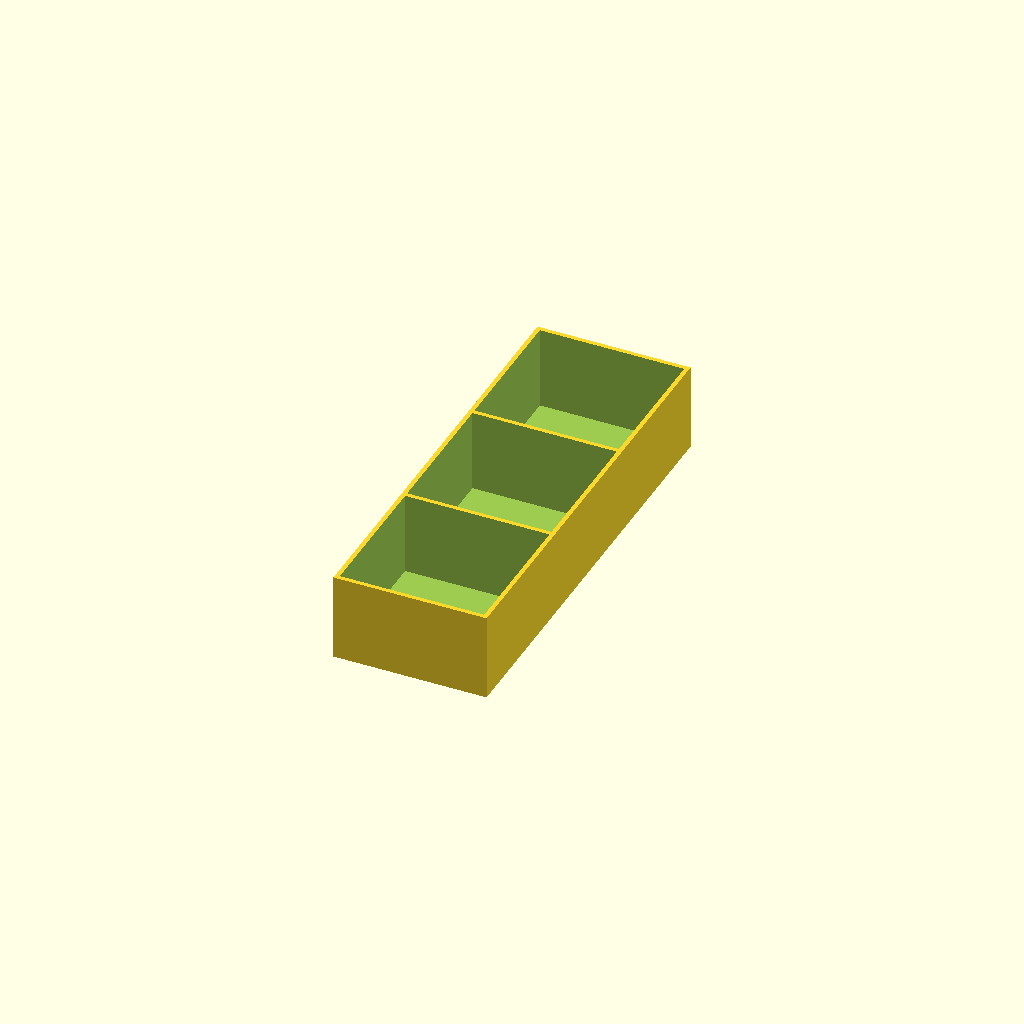
Cell 1 — every parameter at its default value.
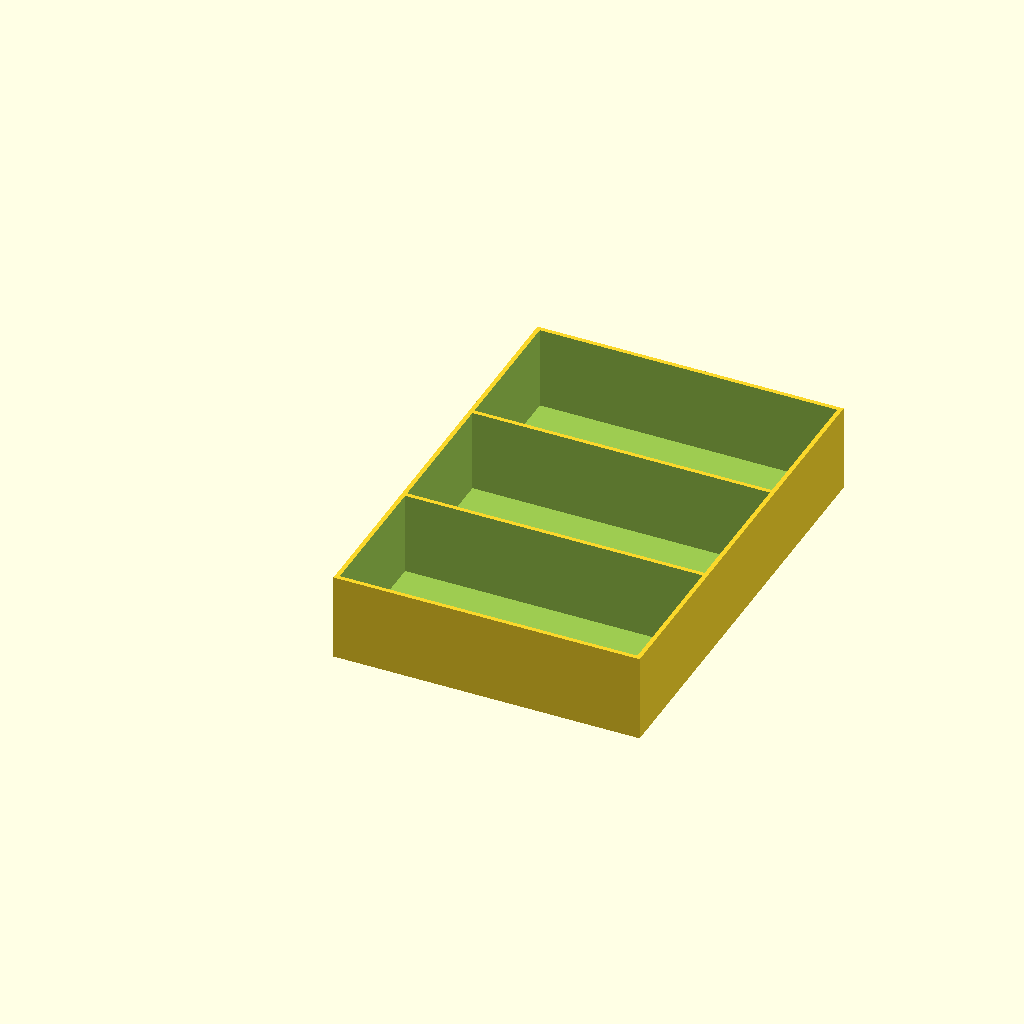
Cell 2: width = 140 (everything else at default).
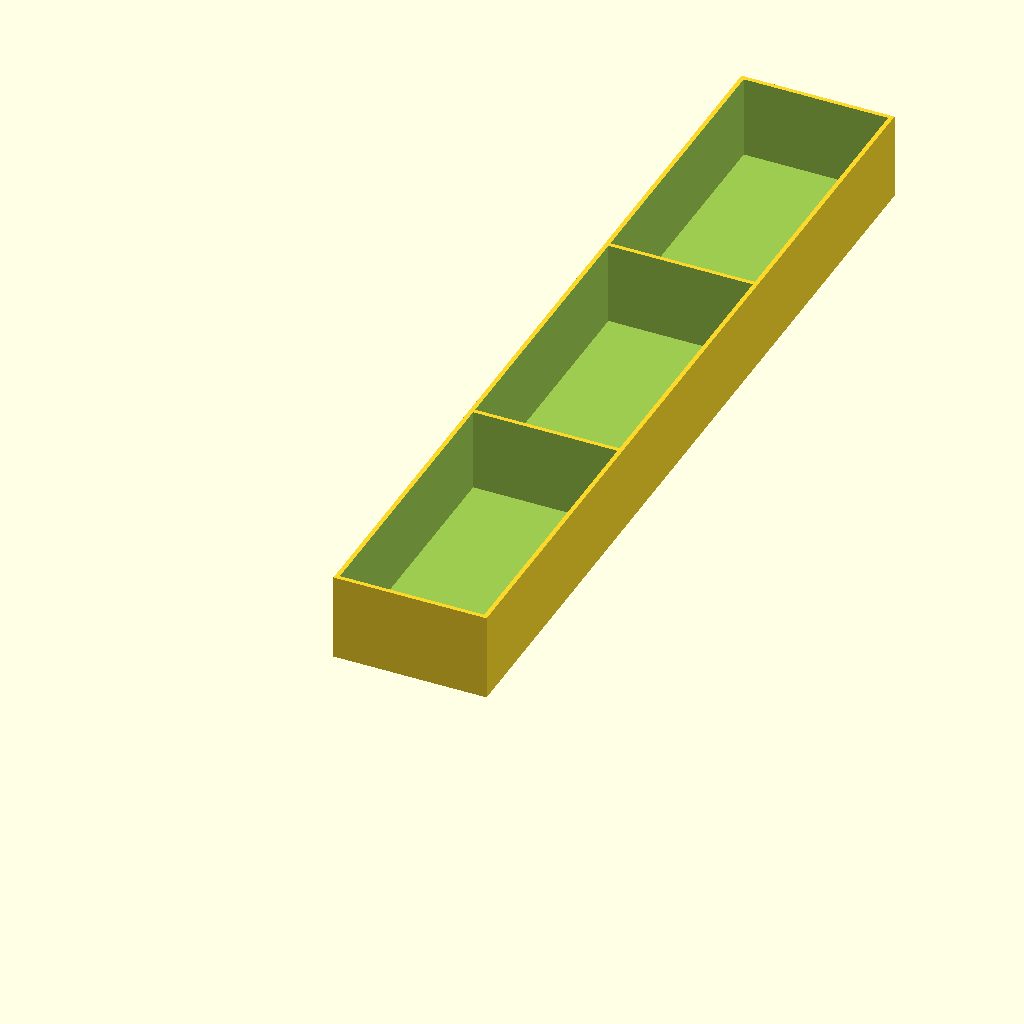
Cell 3 — depth set to 400, the other parameters unchanged.
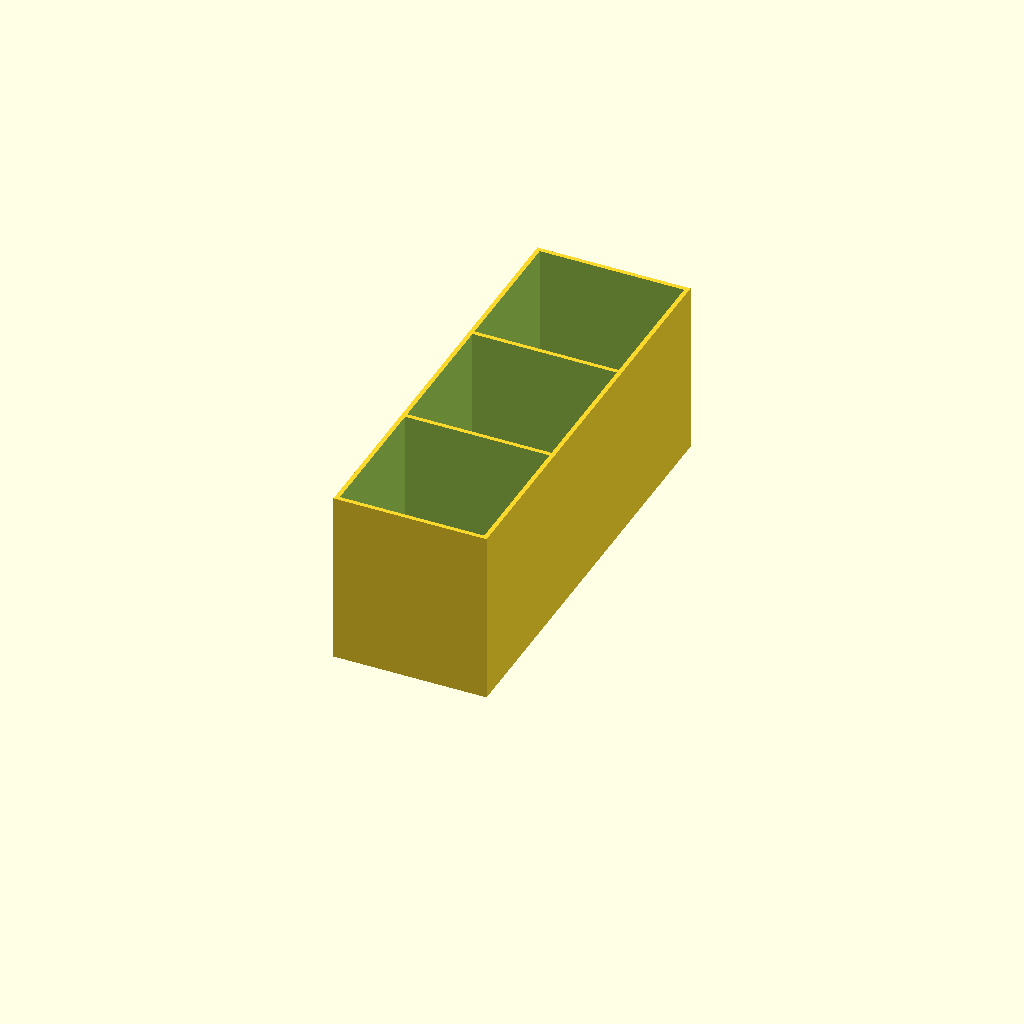
Cell 4 — height set to 80, the other parameters unchanged.
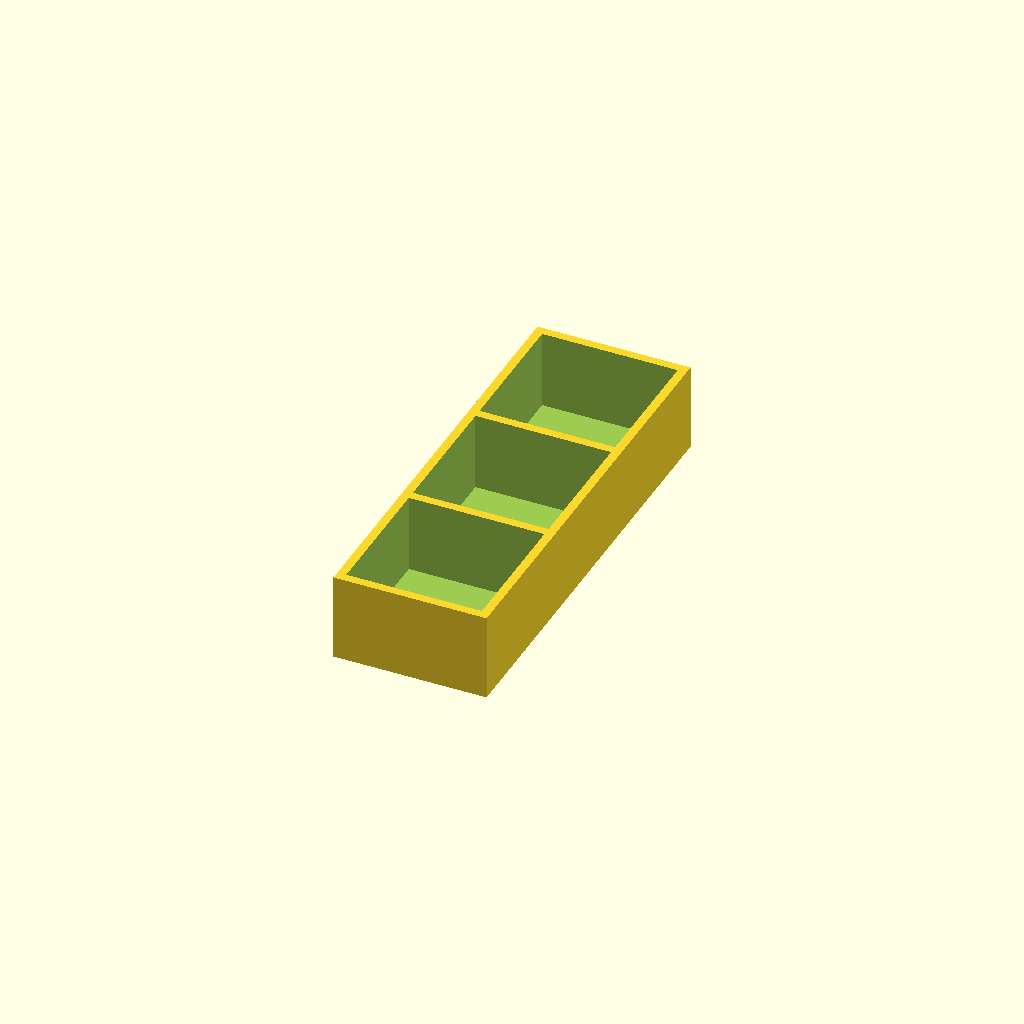
Cell 5: the same model with thickness = 4.
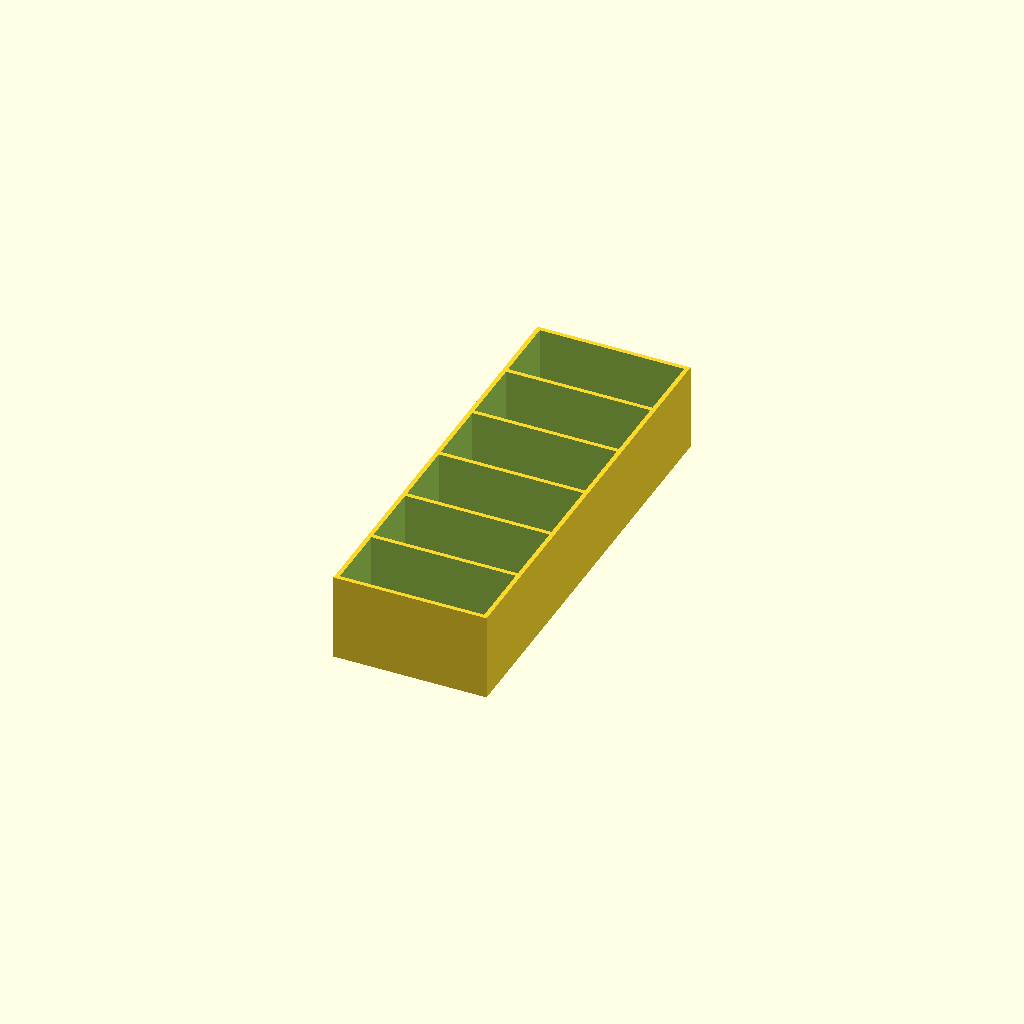
Cell 6: compartments = 6 (everything else at default).
One fixed orthographic camera (rotation 55°, 0°, 25°; colour scheme Cornfield) for every cell.
The OpenSCAD source (box/spicies/spicies70.scad):
// Parametric spice box
width = 70;
depth = 200;
height = 40;
thickness = 2;
compartments = 3; // number of compartments in the depth direction

// Derived values
compartmentWidth = width - 2 * thickness;
compartmentDepth = (depth - (compartments + 1) * thickness) / compartments;

difference() {
    cube([width, depth, height]);

    for (i = [0 : compartments - 1]) {
        translate([
            thickness,
            thickness + i * (compartmentDepth + thickness),
            thickness
        ])
        cube([compartmentWidth, compartmentDepth, height]);
    }
}
Parameter table extracted from the source (name, type, default, range or options):
width: number, default 70
depth: number, default 200
height: number, default 40
thickness: number, default 2
compartments: number, default 3
